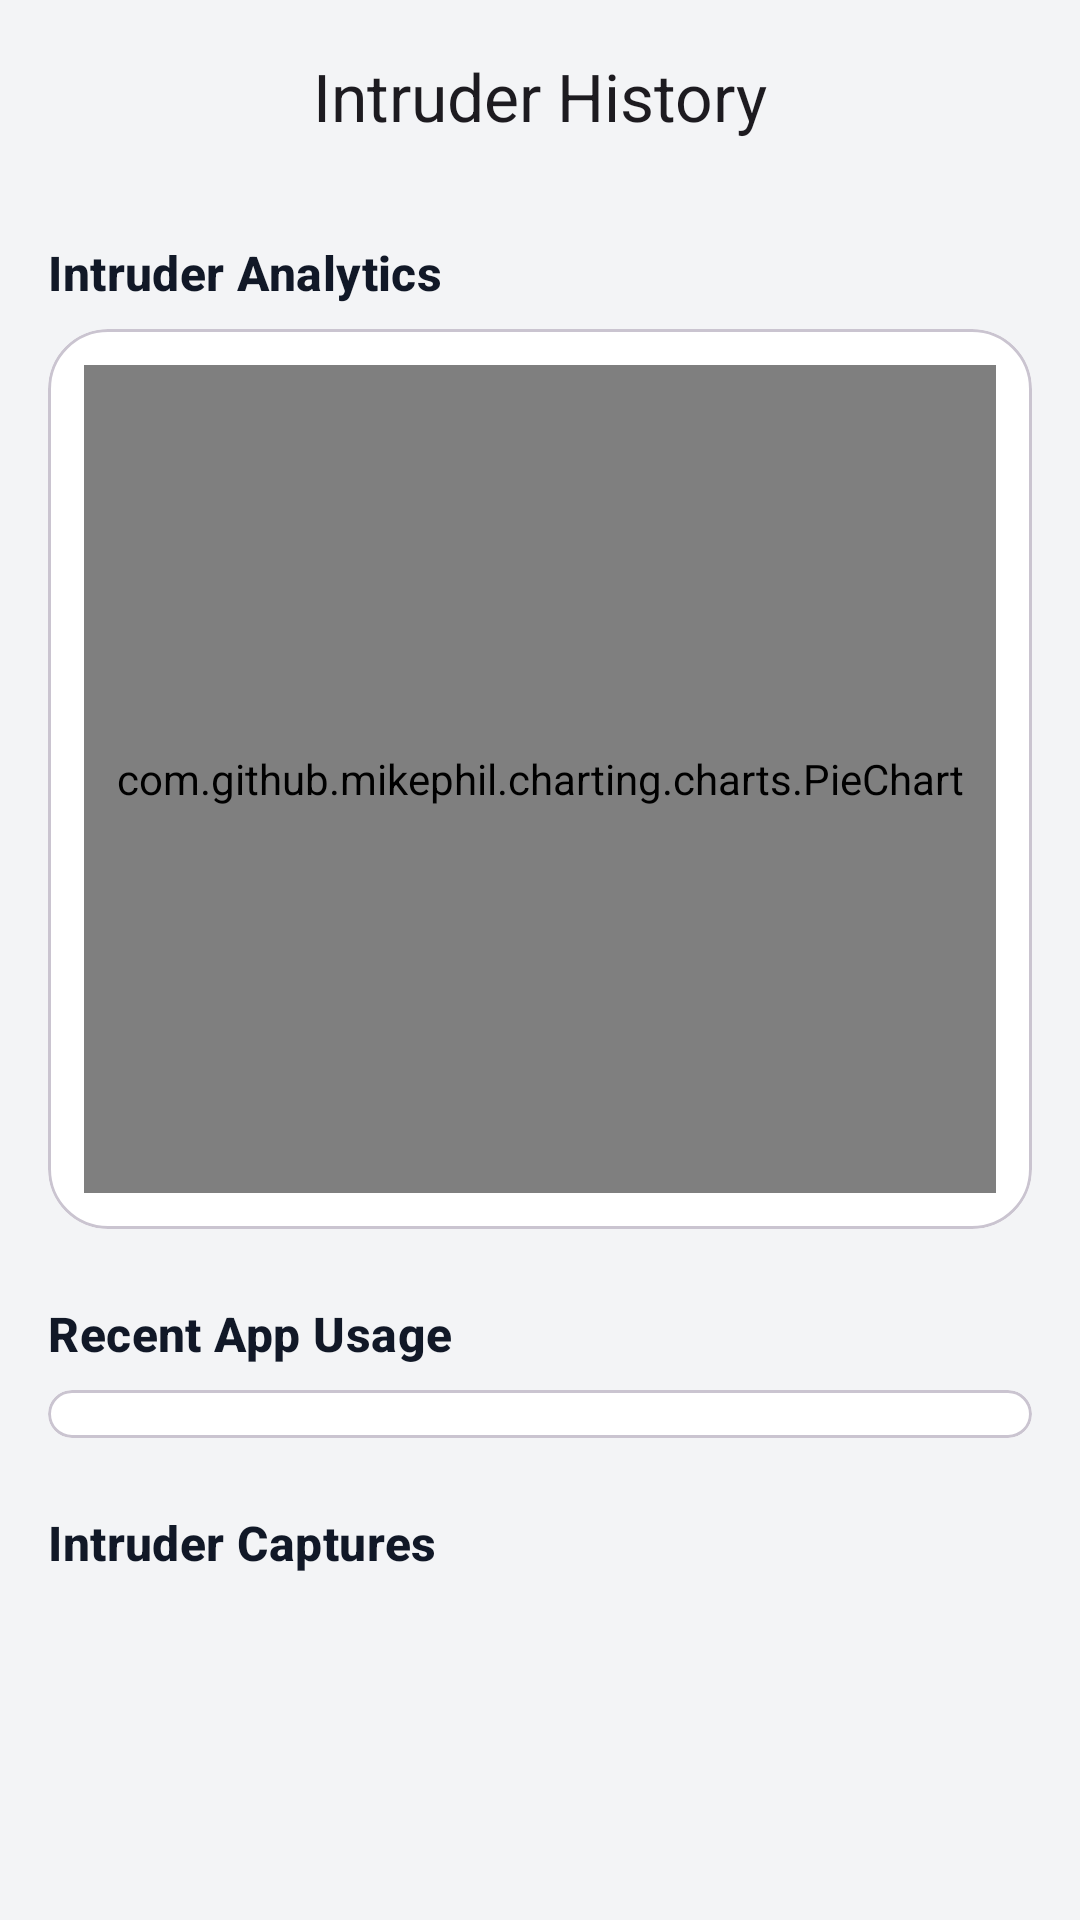

Layout XML and referenced resources for this Android screen:
<!-- AndroidManifest.xml: application theme Theme.AppLock -->
<!-- res/layout/activity_history.xml -->
<?xml version="1.0" encoding="utf-8"?>
<LinearLayout xmlns:android="http://schemas.android.com/apk/res/android"
    xmlns:app="http://schemas.android.com/apk/res-auto"
    android:layout_width="match_parent"
    android:layout_height="match_parent"
    android:orientation="vertical"
    android:background="@color/background">

    <com.google.android.material.appbar.AppBarLayout
        android:layout_width="match_parent"
        android:layout_height="wrap_content"
        android:background="@color/background"
        app:elevation="0dp">

        <com.google.android.material.appbar.MaterialToolbar
            android:id="@+id/toolbar"
            android:layout_width="match_parent"
            android:layout_height="?attr/actionBarSize"
            app:title="Intruder History"
            app:titleCentered="true"
            app:titleTextAppearance="@style/TextAppearance.Material3.TitleLarge" />
    </com.google.android.material.appbar.AppBarLayout>

    <androidx.core.widget.NestedScrollView
        android:layout_width="match_parent"
        android:layout_height="match_parent">

        <LinearLayout
            android:layout_width="match_parent"
            android:layout_height="wrap_content"
            android:orientation="vertical"
            android:padding="16dp">

            <TextView
                android:layout_width="wrap_content"
                android:layout_height="wrap_content"
                android:text="Intruder Analytics"
                android:textAppearance="@style/TextAppearance.Material3.TitleMedium"
                android:textColor="@color/text_primary"
                android:textStyle="bold"
                android:layout_marginBottom="8dp" />

            <com.google.android.material.card.MaterialCardView
                android:id="@+id/cardAnalytics"
                android:layout_width="match_parent"
                android:layout_height="300dp"
                android:layout_marginBottom="24dp"
                app:cardCornerRadius="20dp"
                app:cardElevation="0dp"
                app:cardBackgroundColor="@color/surface">
                <LinearLayout
                    android:layout_width="match_parent"
                    android:layout_height="match_parent"
                    android:orientation="vertical"
                    android:padding="12dp">
                    <com.github.mikephil.charting.charts.PieChart
                        android:id="@+id/pieChart"
                        android:layout_width="match_parent"
                        android:layout_height="match_parent" />
                </LinearLayout>
            </com.google.android.material.card.MaterialCardView>

            <TextView
                android:id="@+id/tvUsageLogsTitle"
                android:layout_width="wrap_content"
                android:layout_height="wrap_content"
                android:text="Recent App Usage"
                android:textAppearance="@style/TextAppearance.Material3.TitleMedium"
                android:textColor="@color/text_primary"
                android:textStyle="bold"
                android:layout_marginBottom="8dp" />

            <com.google.android.material.card.MaterialCardView
                android:id="@+id/cardUsageLogs"
                android:layout_width="match_parent"
                android:layout_height="wrap_content"
                android:layout_marginBottom="24dp"
                app:cardCornerRadius="20dp"
                app:cardElevation="0dp"
                app:cardBackgroundColor="@color/surface">
                <LinearLayout
                    android:id="@+id/llAllUsageLogs"
                    android:layout_width="match_parent"
                    android:layout_height="wrap_content"
                    android:orientation="vertical"
                    android:padding="8dp" />
            </com.google.android.material.card.MaterialCardView>

            <TextView
                android:layout_width="wrap_content"
                android:layout_height="wrap_content"
                android:text="Intruder Captures"
                android:textAppearance="@style/TextAppearance.Material3.TitleMedium"
                android:textColor="@color/text_primary"
                android:textStyle="bold"
                android:layout_marginBottom="8dp" />

            <androidx.recyclerview.widget.RecyclerView
                android:id="@+id/rvIntruders"
                android:layout_width="match_parent"
                android:layout_height="wrap_content"
                android:nestedScrollingEnabled="false" />

            <TextView
                android:id="@+id/tvEmptyState"
                android:layout_width="wrap_content"
                android:layout_height="wrap_content"
                android:layout_gravity="center"
                android:layout_marginTop="32dp"
                android:text="No intruders detected yet"
                android:textAppearance="@style/TextAppearance.Material3.BodyLarge"
                android:textColor="@color/text_secondary"
                android:textStyle="bold"
                android:visibility="gone" />

        </LinearLayout>
    </androidx.core.widget.NestedScrollView>

</LinearLayout>
<!-- resources referenced by this layout -->
<resources>
  <color name="background">#F3F4F6</color>
  <color name="surface">#FFFFFF</color>
  <color name="text_primary">#111827</color>
  <color name="text_secondary">#374151</color>
  <style name="Theme.AppLock" parent="Theme.Material3.DayNight.NoActionBar">
          
          <item name="colorPrimary">@color/primary</item>
          <item name="colorOnPrimary">@color/surface</item>
          <item name="colorPrimaryContainer">@color/accent_blue</item>
          <item name="colorOnPrimaryContainer">@color/primary</item>
  
          
          <item name="colorSecondary">@color/secondary</item>
          <item name="colorOnSecondary">@color/surface</item>
  
          
          <item name="android:statusBarColor">@color/background</item>
          <item name="android:windowLightStatusBar" tools:targetApi="m">true</item>
          <item name="android:navigationBarColor">@color/background</item>
          <item name="android:windowLightNavigationBar" tools:targetApi="27">true</item>
  
          <item name="android:windowBackground">@color/background</item>
      </style>
  <color name="primary">#6366F1</color>
  <color name="accent_blue">#EEF2FF</color>
  <color name="secondary">#10B981</color>
</resources>
